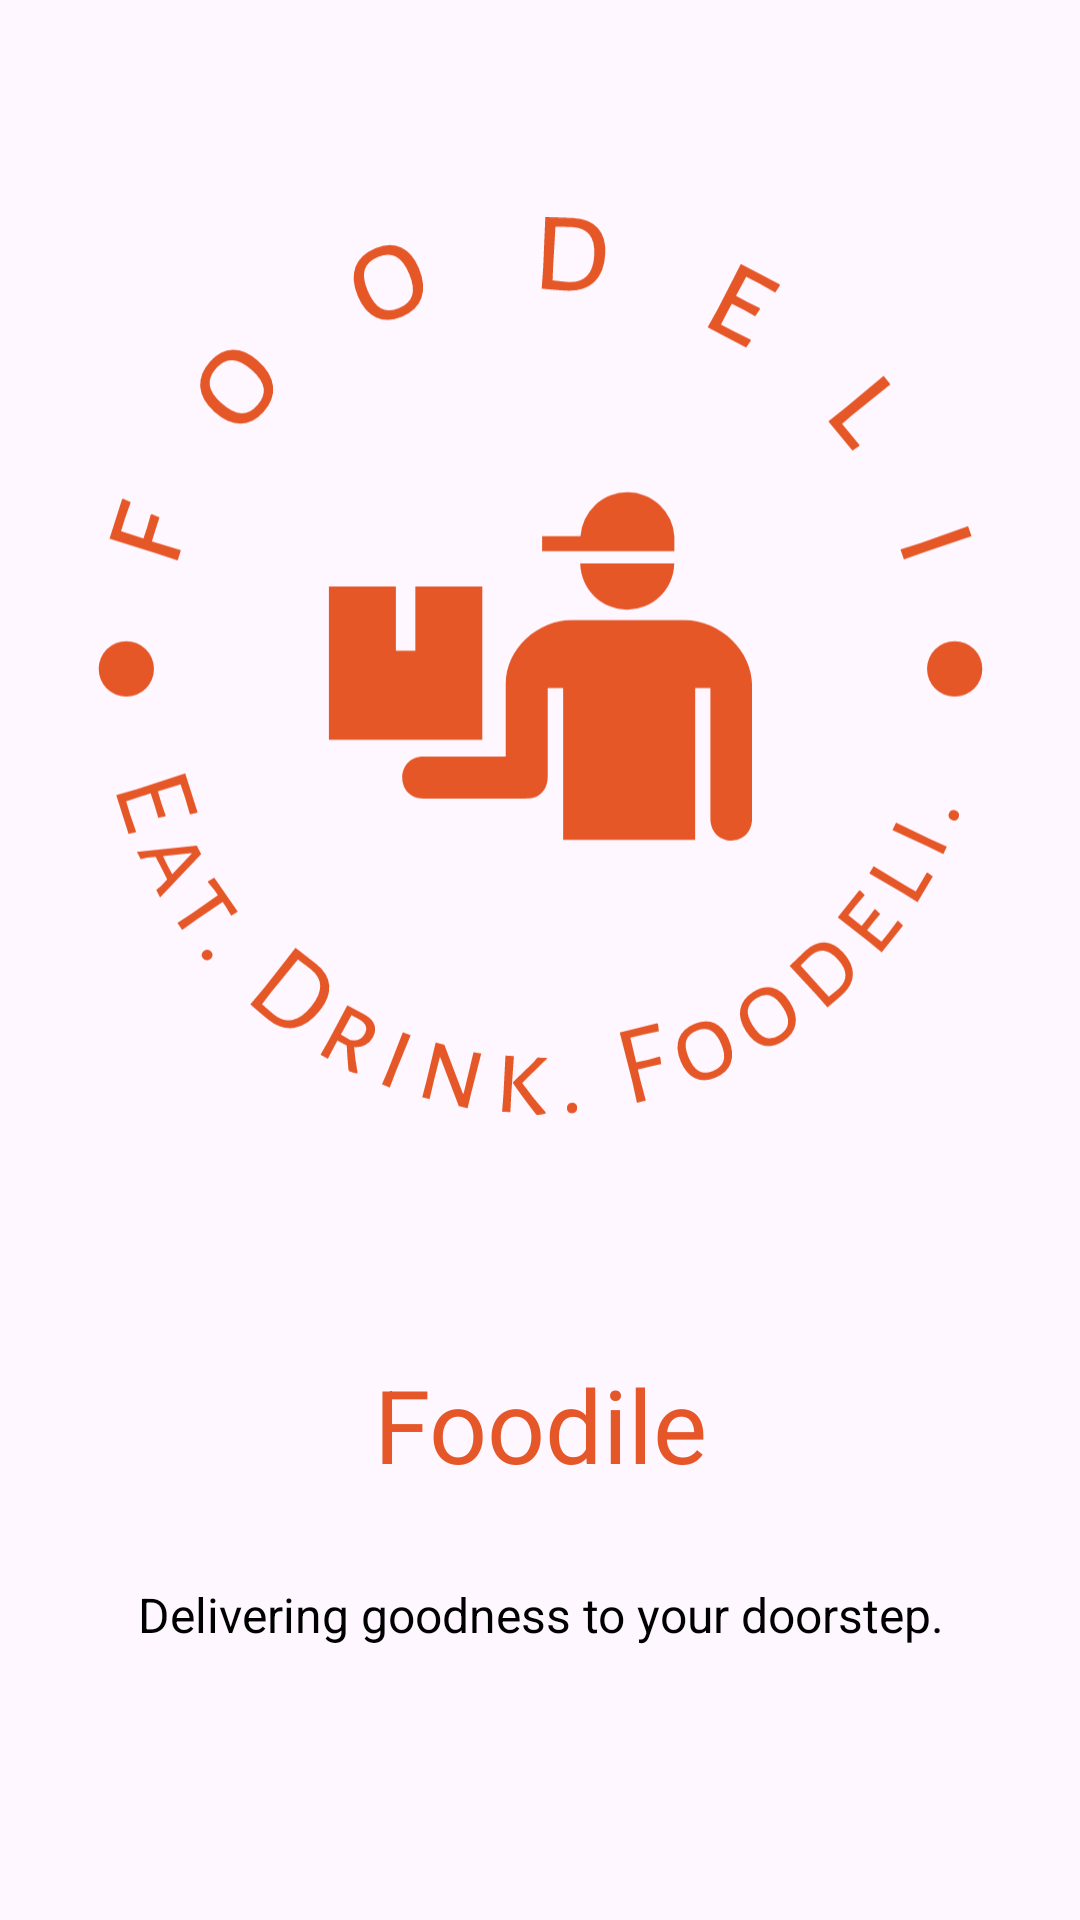

Here is an Android app screen rendered from its layout file. Give the layout XML and the strings, colors and styles it references.
<!-- AndroidManifest.xml: application theme Theme.Foodeli_V1 -->
<!-- res/layout/activity_splash_screen.xml -->
<?xml version="1.0" encoding="utf-8"?>
<androidx.constraintlayout.widget.ConstraintLayout xmlns:android="http://schemas.android.com/apk/res/android"
    xmlns:app="http://schemas.android.com/apk/res-auto"
    xmlns:tools="http://schemas.android.com/tools"
    android:layout_width="match_parent"
    android:layout_height="match_parent"
    tools:context=".splash_screen">

    <ImageView
        android:id="@+id/imageView3"
        android:layout_width="295dp"
        android:layout_height="344dp"
        android:layout_marginTop="50dp"
        app:layout_constraintEnd_toEndOf="parent"
        app:layout_constraintStart_toStartOf="parent"
        app:layout_constraintTop_toTopOf="parent"
        app:srcCompat="@drawable/logo" />

    <TextView
        android:id="@+id/Foodie"
        android:layout_width="wrap_content"
        android:layout_height="wrap_content"
        android:layout_marginTop="58dp"
        android:text="Foodile"
        android:textColor="#E55728"
        android:textSize="34sp"
        app:layout_constraintEnd_toEndOf="@+id/imageView3"
        app:layout_constraintStart_toStartOf="@+id/imageView3"
        app:layout_constraintTop_toBottomOf="@+id/imageView3" />

    <TextView
        android:id="@+id/subtitle_splash"
        android:layout_width="wrap_content"
        android:layout_height="wrap_content"
        android:layout_marginTop="30dp"
        android:text="Delivering goodness to your doorstep."
        android:textColor="#000000"
        android:textSize="16sp"
        app:layout_constraintEnd_toEndOf="@+id/Foodie"
        app:layout_constraintStart_toStartOf="@+id/Foodie"
        app:layout_constraintTop_toBottomOf="@+id/Foodie" />
</androidx.constraintlayout.widget.ConstraintLayout>
<!-- resources referenced by this layout -->
<resources>
  <!-- drawable logo: vector/xml drawable (drawable, 9247 chars, omitted) -->
  <style name="Theme.Foodeli_V1" parent="Base.Theme.Foodeli_V1" />
  <style name="Base.Theme.Foodeli_V1" parent="Theme.Material3.DayNight.NoActionBar">
          
          
      </style>
</resources>
